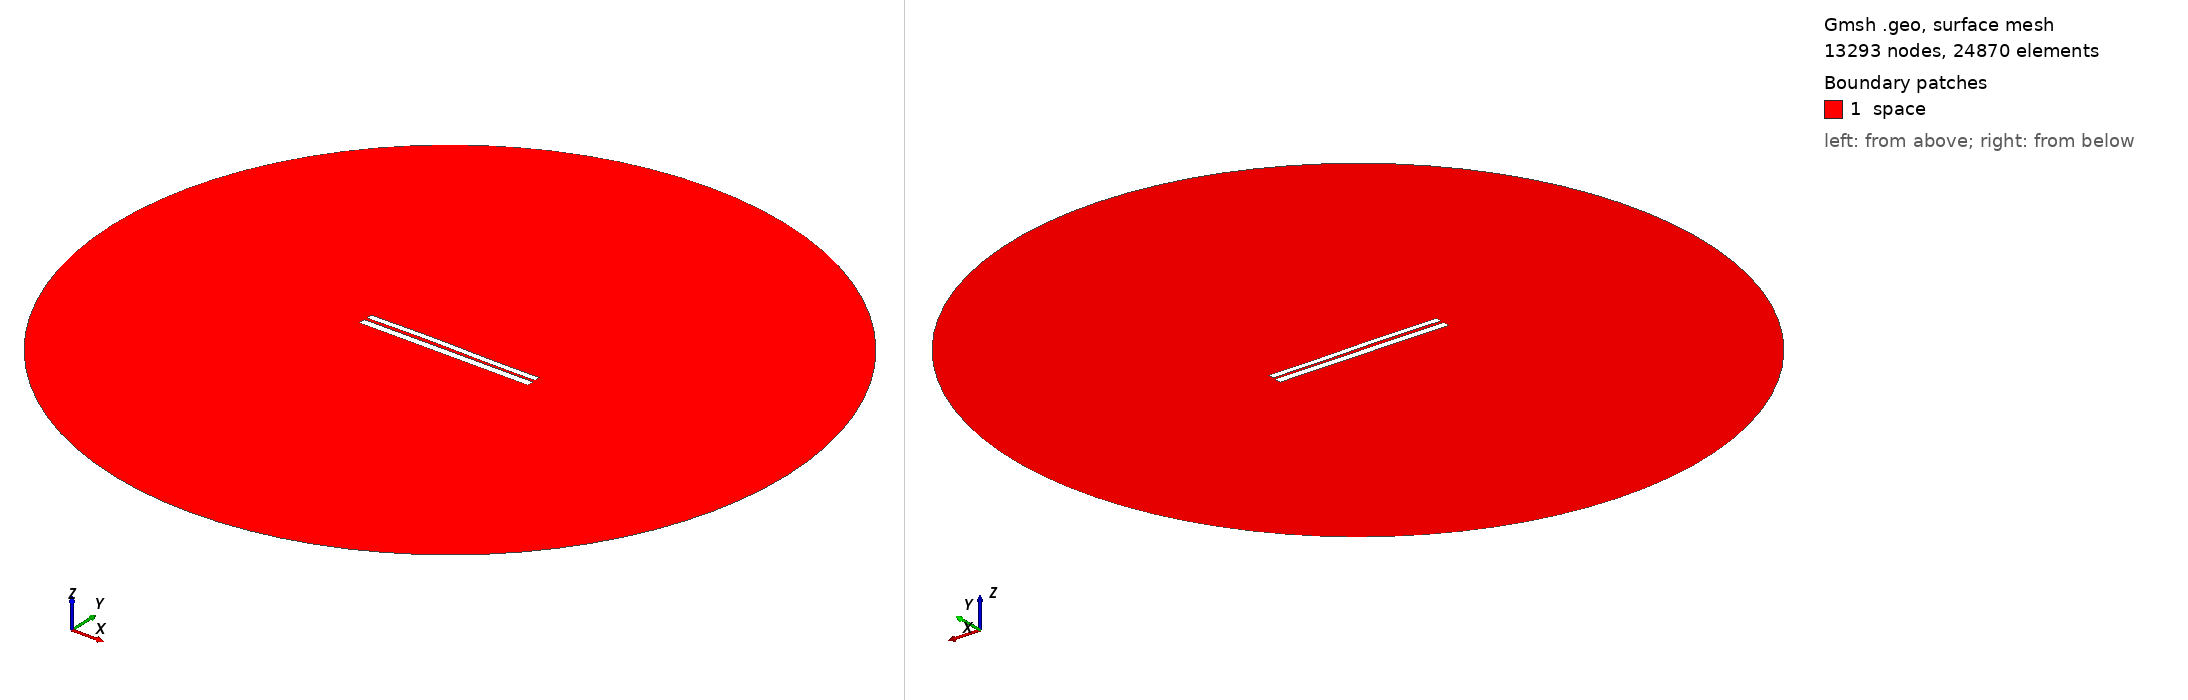

Gmsh geometry script, surface-meshed: 13293 nodes, 24870 surface elements. Boundary patches (legend numbers): 1 space. Left view from above one corner, right view from below the opposite corner. Legend entries are the model's physical surfaces. The drawing asked Gmsh for element sizes between 1% and 20% of the model's largest extent; the script's own settings can give other sizes.

=== 6373.geo (drawn) ===
//---------------------------------------
// Geometry kernel
//---------------------------------------

SetFactory("OpenCASCADE");



//---------------------------------------
// Parameters of the geometry
//---------------------------------------

// Overetch of the upper plate
overetch = 0.25;

// Distance between the plates
distance = 1.5;

// Discretization over the x axis (for the deformation)
nx = 50; 

// Length of the plate
L = 100 - overetch; 

// Number of modes
n = 4; 

// 1st mode coefficient
coeff(1) = -0.15;
beta(1) = 0.596864 * 3.1415926535 / L;

// 2nd mode coefficient
coeff(2) = 0.15;
beta(2) = 1.49418 * 3.1415926535 / L;

// 3rd mode coefficient
coeff(3) = 0.15;
beta(3) = 2.50025 * 3.1415926535 / L;

// 4th mode coefficient
coeff(4) = 0.0;
beta(4) = 3.49999 * 3.1415926535 / L;



//---------------------------------------
// Upper plate (deformed rectangle)
//---------------------------------------

// Coordiantes of the upper plate
xmin = -50;
xmax = 50 - overetch;

// Height of the upper plate
yheight = 4 - 2 * overetch;

// Indexes of the points
UpperID[] = {};
LowerID[] = {};
LeftID[] = {};
RightID[] = {};

// Point index
p = 1;

// Horizontal edges
For i In {1:nx}
    x = xmin + (i-1)*(xmax - xmin)/(nx-1);

    y_bottom = distance / 2 + overetch;
    For j In {1:n}
        C = (Cosh(beta(j)*L) + Cos(beta(j)*L)) / (Sinh(beta(j)*L) + Sin(beta(j)*L));
        y_bottom  = y_bottom + coeff(j) * (Cosh(beta(j)*(x+50)) - Cos(beta(j)*(x+50)) - C * (Sinh(beta(j)*(x+50)) - Sin(beta(j)*(x+50))));
    EndFor

    y_top = y_bottom + yheight;

    Point(p) = {x, y_top, 0, 1.0};
    UpperID[i] = p;
    p = p + 1;

    Point(p) = {x, y_bottom, 0, 1.0};
    LowerID[i] = p;
    p = p + 1;
EndFor

// Create point lists
UpperPts[] = {}; LowerPts[] = {};
For i In {1:nx}
  UpperPts[] += {UpperID[i]};
  LowerPts[] += {LowerID[i]};
EndFor

// Build splines
Spline(1) = {UpperPts[]};
Spline(2) = {LowerPts[]};
Line(3) = {LowerPts[nx-1], UpperPts[nx-1]};
Line(4) = {LowerPts[0], UpperPts[0]};

// Build the plane surface
Curve Loop(1) = {2, 3, -1, -4};
Plane Surface(1) = {1};



//---------------------------------------
// Lower plate (rectangle)
//---------------------------------------

// Vertices
Point(1001) = {-50, -1, 0, 1.0};
Point(1002) = { 50, -1, 0, 1.0};
Point(1003) = { 50,  -5, 0, 1.0};
Point(1004) = {-50,  -5, 0, 1.0};

// Edges
Line(5) = {1001, 1002};
Line(6) = {1002, 1003};
Line(7) = {1003, 1004};
Line(8) = {1004, 1001};

// Plane surface
Line Loop(2) = {5, 6, 7, 8};
Plane Surface(2) = {2}; 



//---------------------------------------
// Outer (fictious) boundary
//---------------------------------------

// Points
Point(1005) = {0, 0, 0};       // Center
Point(1006) = {200, 0, 0};     // Start point
Point(1007) = {0, 200, 0};     // 90 degrees
Point(1008) = {-200, 0, 0};    // 180 degrees
Point(1009) = {0, -200, 0};    // 270 degrees

// Circle arcs (each needs start, center, end)
Circle(9) = {1006, 1005, 1007};
Circle(10) = {1007, 1005, 1008};
Circle(11) = {1008, 1005, 1009};
Circle(12) = {1009, 1005, 1006};

// Plane surface for the entire domain
Curve Loop(3) = {9, 10, 11, 12};
Surface(3) = {3};

// Subtract the plates from the whole domain to obtain the actual domain where we want to solve the equations
BooleanDifference{ Surface{3}; Delete; }{ Surface{1}; Surface{2}; Delete; }




//---------------------------------------
// Transfinite Lines/Curves
//---------------------------------------

// Set the number of points on the boundaries
r = 7;

// Plates
Transfinite Curve {1, 2} = 50*r Using Progression 1;
Transfinite Curve {3, 4} = 2*r Using Progression 1;
Transfinite Line {5, 7} = 50*r Using Progression 1;
Transfinite Line {6, 8} = 2*r Using Progression 1;

// Outer boundary
Transfinite Line {9, 10, 11, 12} = 20 Using Progression 1;



//---------------------------------------
// Physical groups
//---------------------------------------                

// Physical curves (boundaries)
Physical Line("force_segment", 10) = {2};
Physical Line("upper_plate", 11) = {1, 3, 4};
Physical Line("lower_plate", 12) = {5, 6, 7, 8};
Physical Line("boundary", 20) = {9, 10, 11, 12};

// Physical Surfaces
Physical Surface("space", 30) = {3};



//---------------------------------------
// 6. Generate the Mesh
//---------------------------------------

// 2D mesh generation
Mesh 2;
